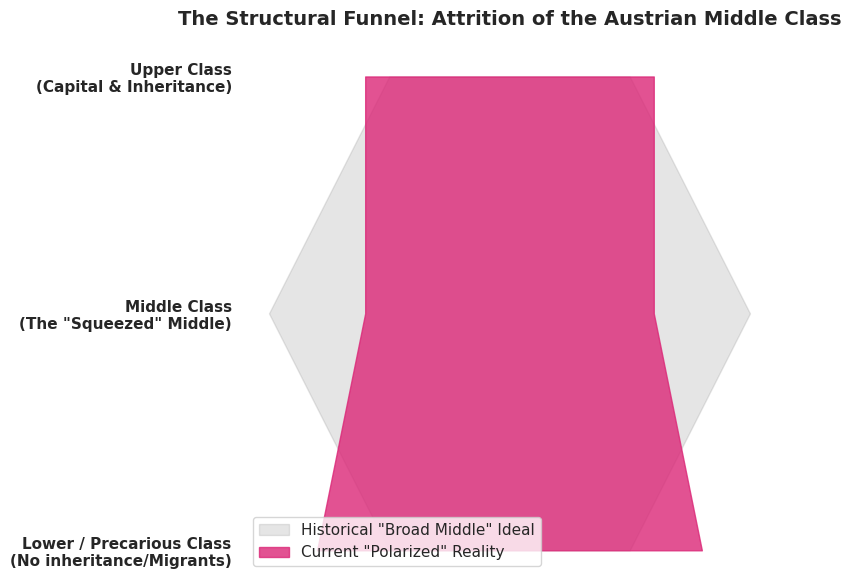

This figure's Python source:
import matplotlib.pyplot as plt
import numpy as np
import seaborn as sns

sns.set_theme(style="white")

fig, ax = plt.subplots(figsize=(8, 6))

# Set up the conceptual 'Funnel/Hourglass' data 
# Y axis: Top, Middle, Bottom
y = [3, 2, 1]
labels = ['Upper Class\n(Capital & Inheritance)', 'Middle Class\n(The "Squeezed" Middle)', 'Lower / Precarious Class\n(No inheritance/Migrants)']

# Width of the funnel (Past vs Present conceptual width)
past_width = [25, 50, 25]  # The 'Broad Middle Class' ideal
present_width = [30, 30, 40]  # The 'Polarized' reality

# Plot Past as a light outline envelope
ax.fill_betweenx(y, -np.array(past_width)/2, np.array(past_width)/2, alpha=0.2, color='gray', label='Historical "Broad Middle" Ideal')

# Plot Present as solid funnel
ax.fill_betweenx(y, -np.array(present_width)/2, np.array(present_width)/2, alpha=0.8, color='#DB2777', label='Current "Polarized" Reality')

# Formatting the Funnel
ax.set_yticks(y)
ax.set_yticklabels(labels, fontweight='bold', fontsize=11)
ax.set_xticks([]) # Hide x-axis
ax.set_title('The Structural Funnel: Attrition of the Austrian Middle Class', fontsize=14, fontweight='bold', pad=20)

# Add annotations to explain the mechanics


ax.legend(loc='lower left')

sns.despine(left=True, bottom=True)
plt.tight_layout()
plt.savefig('slide1b_middle_class_funnel.png', dpi=300)
plt.close()
print("Generated slide1b_middle_class_funnel.png")
